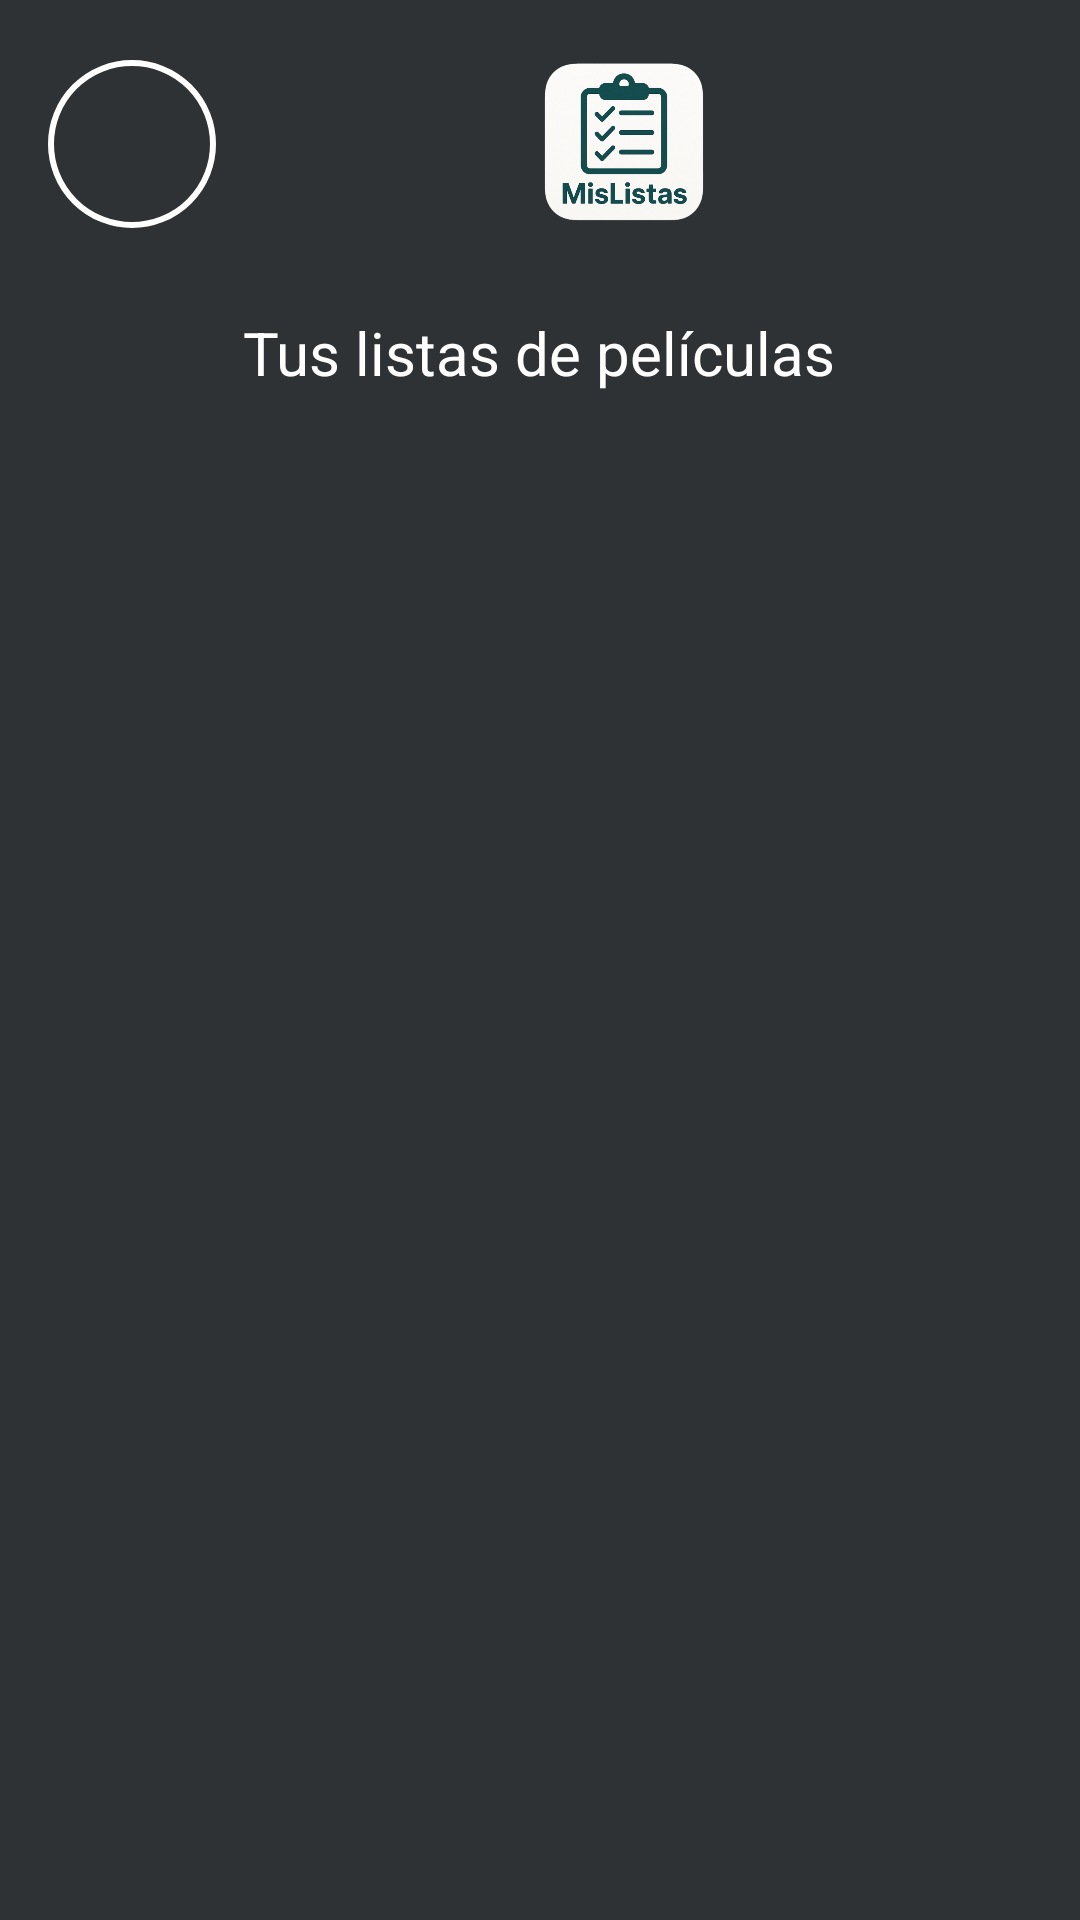

Reconstruct the res/layout file that produces this screen, plus the resources it refers to.
<!-- AndroidManifest.xml: application theme Theme.MisListas -->
<!-- res/layout/activity_listas_peliculas.xml -->
<?xml version="1.0" encoding="utf-8"?>
<LinearLayout xmlns:android="http://schemas.android.com/apk/res/android"
    android:orientation="vertical"
    android:layout_width="match_parent"
    android:layout_height="match_parent"
    android:background="@color/gris_negruzco">

    <LinearLayout
        android:layout_width="match_parent"
        android:layout_height="wrap_content"
        android:orientation="horizontal"
        android:padding="16dp"
        android:gravity="center_vertical">
        <ImageButton
            android:id="@+id/btnPerfil"
            android:layout_width="56dp"
            android:layout_height="56dp"
            android:background="@drawable/circle_background"
            android:src="@android:color/transparent"
            android:scaleType="centerCrop"
            android:contentDescription="Perfil"
            android:padding="0dp"
            android:layout_gravity="center_vertical"
            android:layout_weight="0"
            android:layout_marginEnd="0dp"/>
        <View
            android:layout_width="0dp"
            android:layout_height="1dp"
            android:layout_weight="1" />
        <ImageView
            android:id="@+id/logoHome"
            android:layout_width="64dp"
            android:layout_height="64dp"
            android:src="@drawable/iconapp"
            android:layout_gravity="center"
            android:layout_marginStart="0dp"
            android:layout_marginEnd="0dp"/>
        <View
            android:layout_width="0dp"
            android:layout_height="1dp"
            android:layout_weight="1" />
    </LinearLayout>

    <TextView
        android:layout_width="wrap_content"
        android:layout_height="wrap_content"
        android:text="Tus listas de películas"
        android:textColor="@color/blanco"
        android:textSize="20sp"
        android:layout_gravity="center_horizontal"
        android:layout_marginTop="8dp"/>

    <androidx.recyclerview.widget.RecyclerView
        android:id="@+id/rvListasPeliculas"
        android:layout_width="match_parent"
        android:layout_height="wrap_content"
        android:layout_marginTop="12dp"
        android:paddingLeft="8dp"
        android:paddingRight="8dp"
        android:clipToPadding="false"/>

</LinearLayout>
<!-- resources referenced by this layout -->
<resources>
  <color name="blanco">#FFFFFF</color>
  <color name="gris_negruzco">#2E3234</color>
  <!-- drawable circle_background (drawable) -->
  <?xml version="1.0" encoding="utf-8"?>
  <shape xmlns:android="http://schemas.android.com/apk/res/android"
      android:shape="oval">
      <solid android:color="@android:color/transparent"/>
      <stroke
          android:width="2dp"
          android:color="@color/blanco"/>
  </shape>
  <!-- drawable iconapp: png bitmap (drawable, 196057 bytes) -->
  <style name="Theme.MisListas" parent="Base.Theme.MisListas" />
  <style name="Base.Theme.MisListas" parent="Theme.Material3.DayNight.NoActionBar">
          
          
      </style>
</resources>
